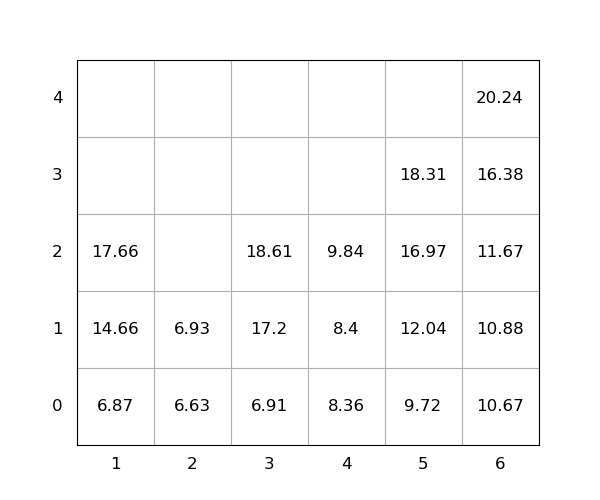

Values plotted in this chart, from the file beside it:
idx, loc_x, loc_y, loc_z, weight, seq, emerg, reloc, size(ft)
1, 4, 0, 0, 8.36, 0, 0, 0, 20
2, 6, 0, 0, 10.67, 0, 0, 0, 20
3, 3, 0, 0, 6.91, 0, 0, 0, 20
4, 3, 0, 1, 17.2, 0, 0, 0, 20
5, 1, 0, 0, 6.87, 0, 0, 0, 20
6, 1, 0, 1, 14.66, 1, 0, 0, 20
7, 1, 0, 2, 17.66, 2, 0, 0, 20
8, 2, 0, 0, 6.63, 3, 0, 0, 20
9, 6, 0, 1, 10.88, 4, 0, 0, 20
10, 4, 0, 1, 8.4, 5, 0, 0, 20
11, 3, 0, 2, 18.61, 6, 0, 0, 20
12, 6, 0, 2, 11.67, 7, 0, 0, 20
13, 6, 0, 3, 16.38, 8, 0, 0, 20
14, 5, 0, 0, 9.72, 9, 0, 0, 20
15, 5, 0, 1, 12.04, 10, 0, 0, 20
16, 6, 0, 4, 20.24, 11, 0, 0, 20
17, 5, 0, 2, 16.97, 12, 0, 0, 20
18, 5, 0, 3, 18.31, 13, 0, 0, 20
19, 4, 0, 2, 9.84, 14, 0, 0, 20
20, 2, 0, 1, 6.93, 15, 0, 0, 20
